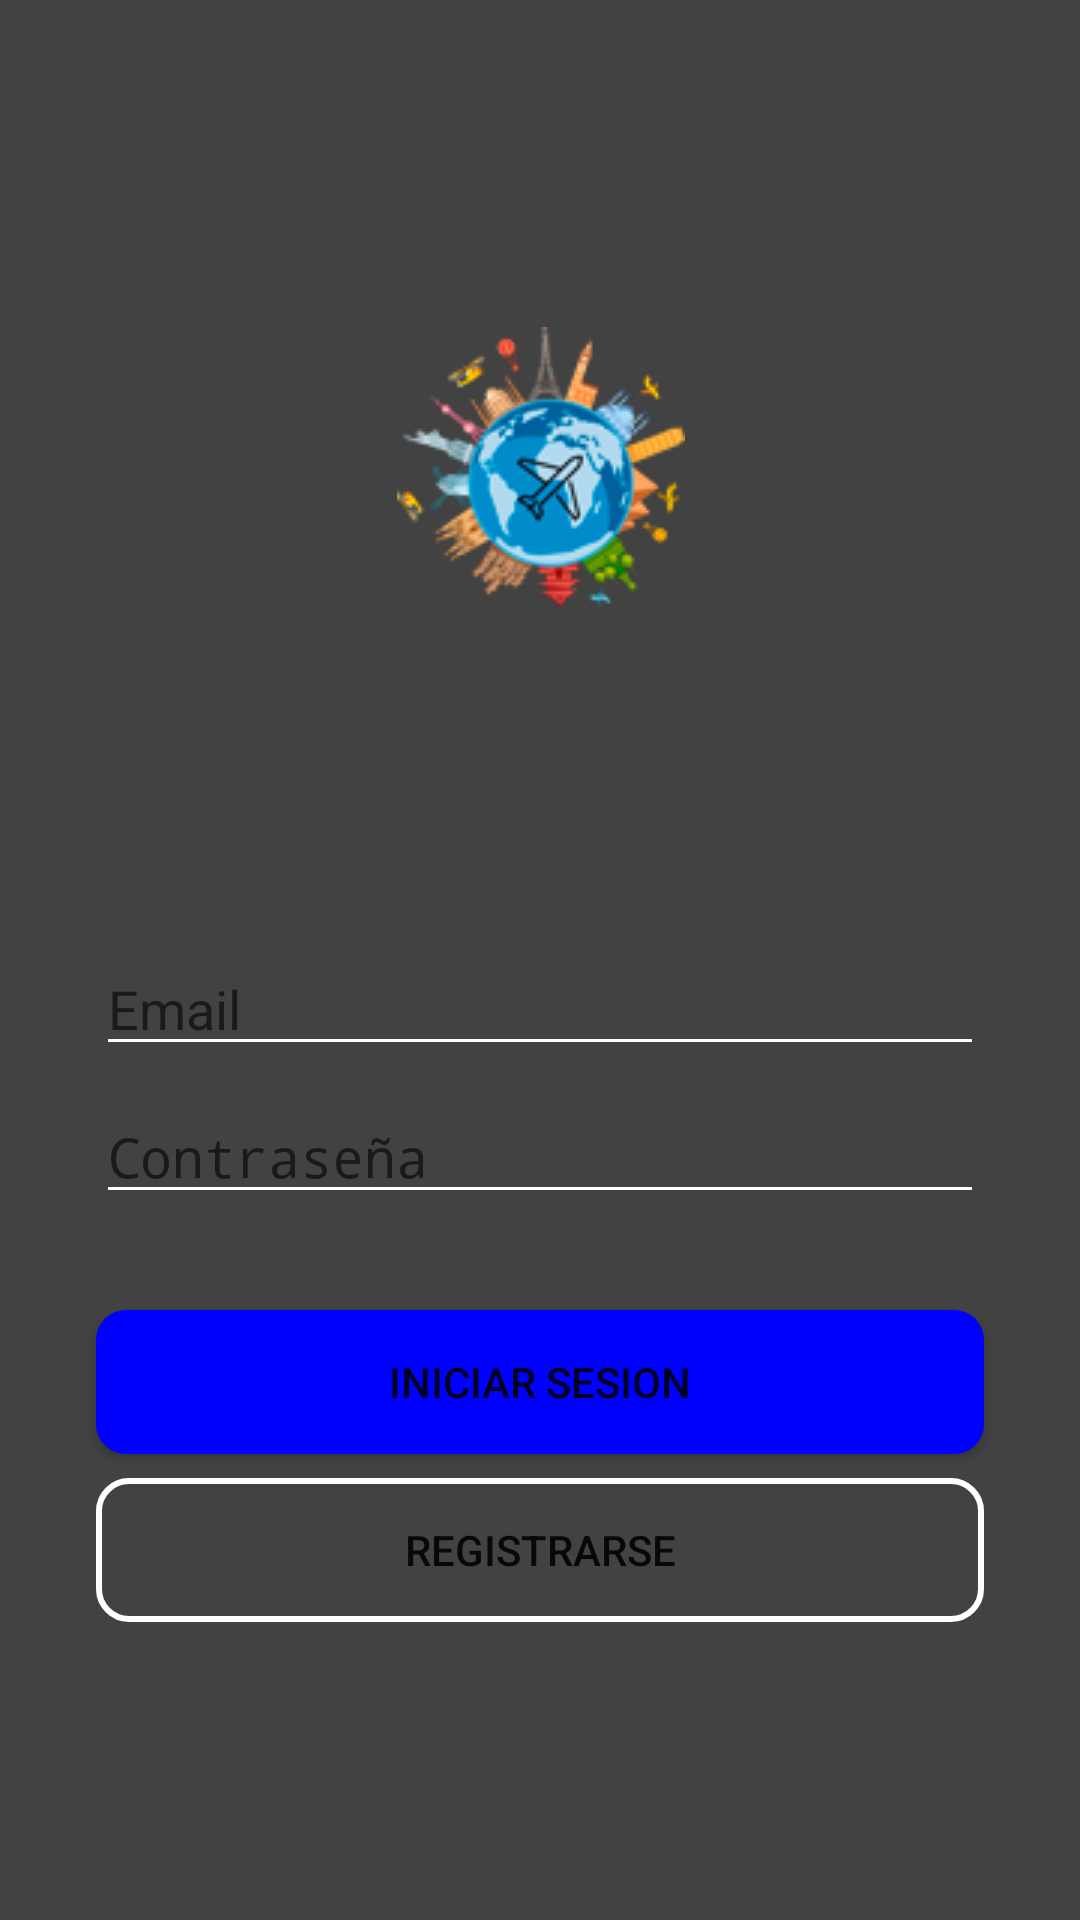

Layout XML and referenced resources for this Android screen:
<!-- AndroidManifest.xml: activity theme splashtheme -->
<!-- res/layout/activity_auth.xml -->
<?xml version="1.0" encoding="utf-8"?>
<androidx.constraintlayout.widget.ConstraintLayout xmlns:android="http://schemas.android.com/apk/res/android"
    xmlns:app="http://schemas.android.com/apk/res-auto"
    xmlns:tools="http://schemas.android.com/tools"
    android:layout_width="match_parent"
    android:layout_height="match_parent"
    tools:context=".AuthActivity"
    android:background="@color/cardview_dark_background">

    <ImageView
        android:id="@+id/imageView2"
        android:layout_width="400dp"
        android:layout_height="250dp"
        android:layout_marginStart="16dp"
        android:layout_marginTop="32dp"
        android:layout_marginEnd="16dp"
        app:layout_constraintEnd_toEndOf="parent"
        app:layout_constraintStart_toStartOf="parent"
        app:layout_constraintTop_toTopOf="parent"
        app:srcCompat="@drawable/logofinal" />

    <EditText
        android:id="@+id/EmailEditText"
        android:layout_width="match_parent"
        android:layout_height="wrap_content"
        android:layout_marginStart="32dp"
        android:layout_marginTop="32dp"
        android:layout_marginEnd="32dp"
        android:ems="10"
        android:inputType="textPersonName"
        app:layout_constraintEnd_toEndOf="parent"
        app:layout_constraintHorizontal_bias="0.502"
        app:layout_constraintStart_toStartOf="parent"
        app:layout_constraintTop_toBottomOf="@+id/imageView2"
        android:hint="Email"
        android:backgroundTint="@color/white"
        android:textColor="@color/white"/>

    <EditText
        android:id="@+id/PasswordEditText"
        android:layout_width="match_parent"
        android:layout_height="wrap_content"
        android:layout_marginStart="32dp"
        android:layout_marginTop="8dp"
        android:layout_marginEnd="32dp"
        android:ems="10"
        android:inputType="textPassword"
        app:layout_constraintEnd_toEndOf="parent"
        app:layout_constraintHorizontal_bias="0.502"
        app:layout_constraintStart_toStartOf="parent"
        app:layout_constraintTop_toBottomOf="@+id/EmailEditText"
        android:hint="Contraseña"
        android:backgroundTint="@color/white"
        android:textColor="@color/white"/>

    <Button
        android:id="@+id/Botonlogin"
        android:layout_width="match_parent"
        android:layout_height="wrap_content"
        android:layout_marginStart="32dp"
        android:layout_marginTop="32dp"
        android:layout_marginEnd="32dp"
        android:text="Iniciar sesion"
        app:layout_constraintEnd_toEndOf="parent"
        app:layout_constraintStart_toStartOf="parent"
        app:layout_constraintTop_toBottomOf="@+id/PasswordEditText"
        android:background="@drawable/button_rounded"/>

    <Button
        android:id="@+id/Botonregister"
        android:layout_width="match_parent"
        android:layout_height="wrap_content"
        android:layout_marginStart="32dp"
        android:layout_marginTop="8dp"
        android:layout_marginEnd="32dp"
        android:text="Registrarse"
        app:layout_constraintEnd_toEndOf="parent"
        app:layout_constraintStart_toStartOf="parent"
        app:layout_constraintTop_toBottomOf="@+id/Botonlogin"
        android:background="@drawable/button_rounded_borde" />

    <ImageButton
        android:id="@+id/imageButton"
        android:layout_width="30dp"
        android:layout_height="30dp"
        android:layout_marginStart="8dp"
        android:layout_marginTop="32dp"
        android:background="@drawable/button_social"
        android:scaleType="fitCenter"
        app:layout_constraintEnd_toStartOf="@+id/imageButton2"
        app:layout_constraintStart_toStartOf="parent"
        app:layout_constraintTop_toBottomOf="@+id/Botonregister"
        app:srcCompat="@drawable/facebook" />

    <ImageButton
        android:id="@+id/imageButton2"
        android:layout_width="30dp"
        android:layout_height="30dp"
        android:layout_marginTop="32dp"
        android:layout_marginEnd="8dp"
        android:background="@drawable/button_social"
        android:scaleType="fitCenter"
        app:layout_constraintEnd_toEndOf="parent"
        app:layout_constraintStart_toEndOf="@+id/imageButton"
        app:layout_constraintTop_toBottomOf="@+id/Botonregister"
        app:srcCompat="@drawable/google" />
</androidx.constraintlayout.widget.ConstraintLayout>
<!-- resources referenced by this layout -->
<resources>
  <!-- drawable button_rounded (drawable) -->
  <?xml version="1.0" encoding="utf-8"?>
  <shape xmlns:android="http://schemas.android.com/apk/res/android">
  
      <corners android:radius="10dp"/>
      <solid android:color="#0000ff"/>
  
  </shape>
  <!-- drawable button_rounded_borde (drawable) -->
  <?xml version="1.0" encoding="utf-8"?>
  <shape xmlns:android="http://schemas.android.com/apk/res/android">
  
      <corners android:radius="10dp"/>
      <stroke
          android:width="2dp"
          android:color="@color/white"/>
  
  
  </shape>
  <style name="splashtheme" parent="Theme.MiPaisSoñado">
  
          <item name="android:background">@drawable/splashscreen</item>
  
      </style>
  <style name="Theme.MiPaisSoñado" parent="Theme.AppCompat.Light.NoActionBar">
          
          <item name="colorPrimary">@color/purple_500</item>
          <item name="colorPrimaryVariant">@color/purple_700</item>
          <item name="colorOnPrimary">@color/white</item>
          
          <item name="colorSecondary">@color/teal_200</item>
          <item name="colorSecondaryVariant">@color/teal_700</item>
          <item name="colorOnSecondary">@color/black</item>
          
          <item name="android:statusBarColor" tools:targetApi="l">?attr/colorPrimaryVariant</item>
          
      </style>
  <!-- drawable splashscreen (drawable) -->
  <?xml version="1.0" encoding="utf-8"?>
  <layer-list xmlns:android="http://schemas.android.com/apk/res/android">
  
      <item android:drawable="@color/cardview_dark_background"/>
      <item>
  
          <bitmap android:src="@drawable/logo96"
          android:gravity="center"/>
  
  
      </item>
  
  </layer-list>
  <!-- drawable logo96: png bitmap (drawable, 20336 bytes) -->
  <!-- not gathered from this repository: default colours our renderer supplied (Android Studio template values) -->
  <color name="purple_500">#FF6200EE</color>
  <color name="purple_700">#FF3700B3</color>
  <color name="teal_200">#FF03DAC5</color>
  <color name="teal_700">#FF018786</color>
  <color name="black">#FF000000</color>
  <color name="white">#FFFFFFFF</color>
</resources>
